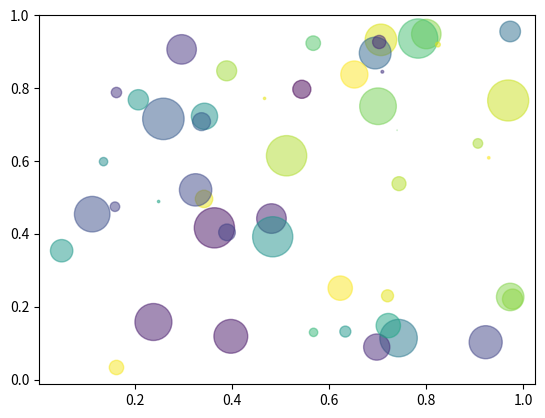

This chart was generated by the following Python code:
import numpy as np
import matplotlib.pyplot as plt

np.random.seed(19680801)

N = 50
x = np.random.rand(N)
y = np.random.rand(N)
colors = np.random.rand(N)
area = (30 * np.random.rand(N))**2

plt.scatter(x,y,s=area,c=colors,alpha=0.5)
plt.show()